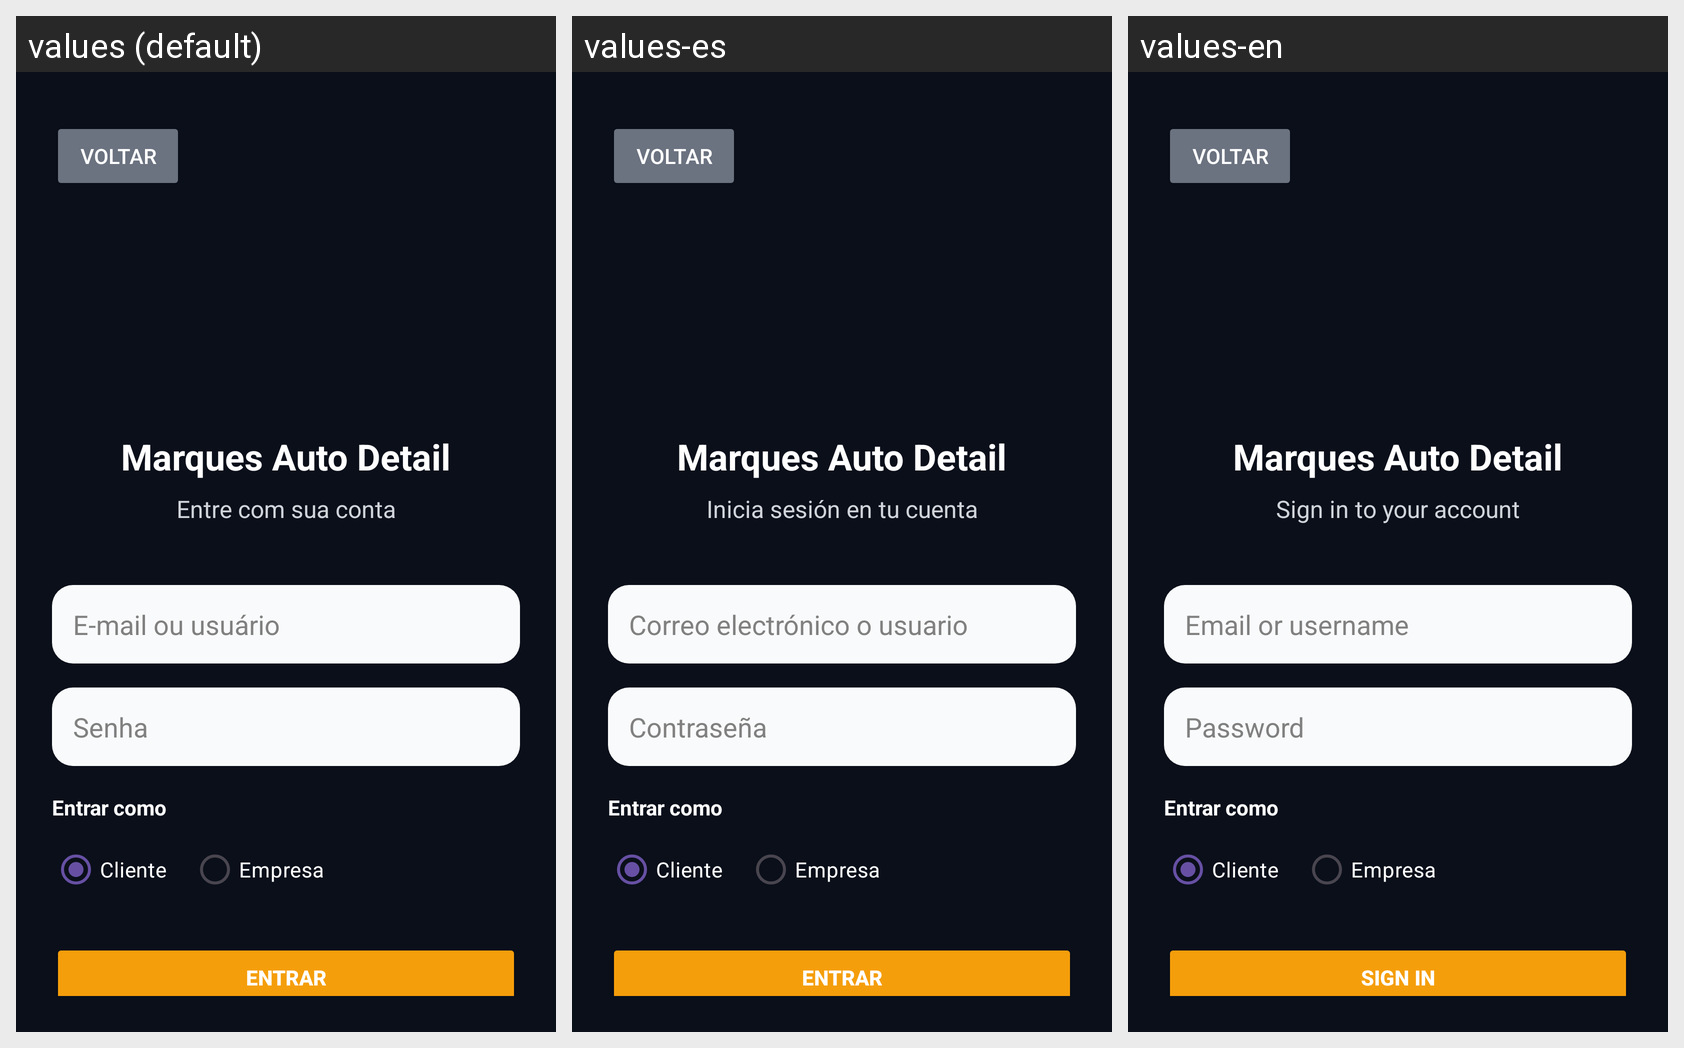

Translations of the strings shown on this Android screen, per locale in the grid:
Android screen res/layout/activity_login.xml rendered under 3 locales, left to right: values (default), values-es, values-en. Device: Nexus 5 (rendered at 1080×1920; each locale shown at half size, 540×960, under a caption strip naming it); theme Theme.MarquesAutoDetail.
Strings drawn on this screen, with the default value and each locale's value (text and hints the layout hard-codes, and strings that could not be matched under every locale, appear in the picture but are not listed):

app_name
  values: Marques Auto Detail
  values-es: Marques Auto Detail
  values-en: Marques Auto Detail

login_title
  values: Marques Auto Detail
  values-es: Marques Auto Detail
  values-en: Marques Auto Detail

login_subtitle
  values: Entre com sua conta
  values-es: Inicia sesión en tu cuenta
  values-en: Sign in to your account

email_or_user_hint
  values: E-mail ou usuário
  values-es: Correo electrónico o usuario
  values-en: Email or username

password_hint
  values: Senha
  values-es: Contraseña
  values-en: Password

enter_button
  values: Entrar
  values-es: Entrar
  values-en: Sign in
